Run: headless pygame with SDL's dummy video driver; simulated clock (each Clock.tick advances the game by its frame time, no real sleeping); random seed 0; keys injected as events and as key.get_pressed() state; mouse plan: one left click at the window centre at the start of phase 2, then a move to the lower-right quarter at the start of phase 3.
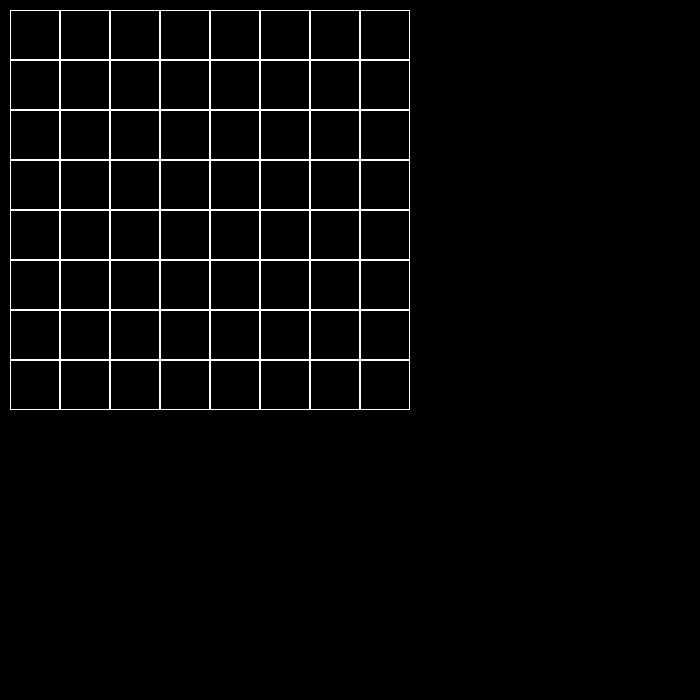
Frame 1 of 4 · flips 1–60 · no input
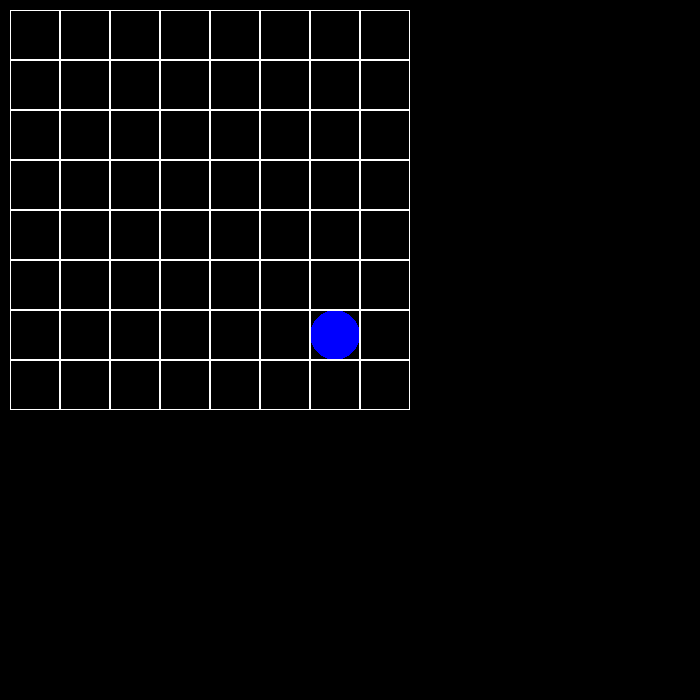
Frame 2 of 4 · flips 61–180 · clicked the window centre · tapped SPACE, RETURN · held RIGHT (→), D
Frame 3 of 4 · flips 181–300 · moved the mouse to the lower-right quarter · held DOWN (↓), S · screen unchanged from frame 2, image omitted
Frame 4 of 4 · flips 301–420 · held LEFT (←), A, UP (↑), W · screen unchanged from frame 3, image omitted

The pygame program that drew these frames:

from random import randint
import pygame


class Board:
    def __init__(self, width, height):
        self.width = width
        self.height = height
        self.board = [['.'] * width for _ in range(height)]
        self.left = 10
        self.top = 10
        self.cell_size = 50

    def set_view(self, left, top, cell_size):
        self.left = left
        self.top = top
        self.cell_size = cell_size

    def render(self, screen):
        for j in range(self.height):
            for i in range(self.width):
                pygame.draw.rect(screen, pygame.Color('white'), (
                    self.left + i * self.cell_size, self.top + self.cell_size * j, self.cell_size,
                    self.cell_size), 1)

    def get_click(self, mouse_pos):
        cell = self.get_cell(mouse_pos)
        if cell:
            self.on_click(cell)

    def on_click(self, cell):
        pass

    def get_cell(self, pos):
        cell_x = (pos[0] - self.left) // self.cell_size
        cell_y = (pos[1] - self.top) // self.cell_size
        if (0 <= cell_x < self.width) and (0 <= cell_y < self.height):
            return (cell_x, cell_y)


class Lines(Board):
    def __init__(self, width, height):
        super().__init__(width, height)

    def render(self, screen):
        colors = {'r': 'red', 'b': 'blue'}
        for y in range(self.height):
            for x in range(self.width):
                if self.board[y][x] in colors:
                    color = colors[self.board[y][x]]
                else:
                    color = 'black'
                pygame.draw.circle(screen, color, (
                    self.left + x * self.cell_size + self.cell_size // 2,
                    self.top + self.cell_size * y + self.cell_size // 2), self.cell_size // 2)
        super().render(screen)

    def on_click(self, cell):
        x, y = cell
        if self.board[y][x] != 'b':
            self.board[y][x] = 'b'
        else:
            self.board[y][x] = 'r'

    def count_near_circles(self, x, y):
        count = 0
        delta = [(delta_x, delta_y) for delta_x in [-1, 0, 1] for delta_y in [-1, 0, 1] if
                 (delta_x != 0) or (delta_y != 0)]
        for dx, dy in delta:
            new_x = x + dx
            new_y = y + dy
            if 0 <= new_x < self.width and 0 <= new_y < self.height:
                if self.board[y + dy][x + dx] == 10:
                    count += 1
        return count


if __name__ == '__main__':
    pygame.init()
    pygame.display.set_caption('Линеечки')
    size = 700, 700
    screen = pygame.display.set_mode(size)
    board = Lines(8, 8)
    running = True
    while running:
        for event in pygame.event.get():
            if event.type == pygame.QUIT:
                running = False
            if event.type == pygame.MOUSEBUTTONDOWN:
                board.get_click(event.pos)
        screen.fill((0, 0, 0))
        board.render(screen)
        pygame.display.flip()
    pygame.quit()
